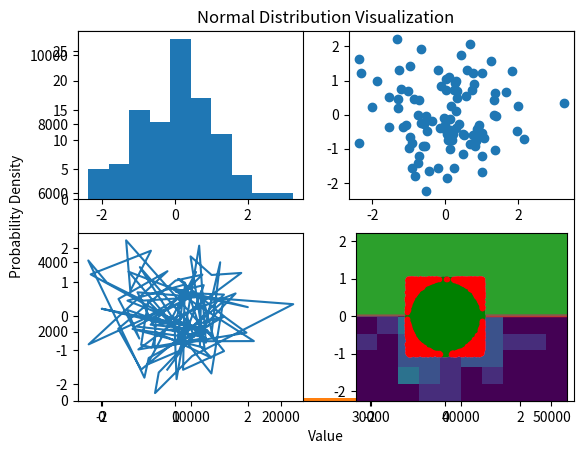

The matplotlib source for this figure: (Note: this script raises an exception after producing the figure.)
# -*- coding: utf-8 -*-
"""Maya Lev Lehman_Math_24_Lab_2.ipynb

Automatically generated by Colaboratory.

Original file is located at
    https://colab.research.google.com/drive/1mkeQIJf9bxoEdr_KHd5V5BZPDPwYY19R
"""

#importing these libraries for the code to run
import numpy as np #this is used for numerical operations
import matplotlib.pyplot as plt #this is used to plot graphs

#to create an array of numbers:
numbers= np.array([1,2,2,3,3,3,4,4,4,4])

#to plot a histogram:
plt.hist(numbers,100); #(data,number of bins)

"""# PRNG"""

#to plot the sequance of values
x = 0.12345          # seed value
X = np.zeros(50000,)  # initialize an array of zeros

for i in range(X.shape[0]): #the size of the array
    x = 3*x % 1      # update x and store the value in X #uses modulus
    X[i] = x

plt.plot(X, '.')     # plot the values in X

#plotting histogram
plt.hist(X);

"""### Coin flip simulation"""

def coin():
    return 2*(np.random.random() > 0.5) - 1 #return -1 or 1 because a coin has only 2 sides

coin()

x = 0 #initalizing a number
x + coin() #adding that number to the result of the coin flip

x = 0 #setting x=0

for i in range(3): #flipping the coin 3 times and adding the result to x
    x = x + coin()

x #result based on previous step

x = 0 #setting x=0

for i in range(100): #flipping the coin 100 times and adding the result to x
    x = x + coin()

x #result based on previous step

M = 10000 # M is the number of experiments
N = 100 # N is the number of coin flips in each experiment M

X = np.zeros(M,) # storing the results for each experiment in X array of numbers

for j in range(M):

    x = 0

    for i in range(N):
        x = x + coin()

    X[j] = x

plt.hist(X,100);

#very unlikely to get 30 tails in a row or 30 heads in a row

"""# Bonus: Explain Pascal's Triangle"""

import numpy as np #importing Numpy for numerical operations

P = np.zeros((12,18)) #creating a matrix of 12 rows 18 coloumns (with zeros)

#setting a specific element of the matrix to 1
P[0,5]=1 #[1st row, 6th column]=1

#creating a loop over the rows and columns to populate the matrix
for i in range(1,P.shape[0]): #iteration over rows

    for j in range(1,P.shape[1]-1):  #iteration of coloumns (up to the second to last column)

        P[i,j] = P[i-1,j-1]+P[i-1,j] #every element is the sum of the element (directly) above it and of the element to the upper left

print(P[:,5:]) #printing the matrix from (,6 coloumn i.e the index 5) to the last column for all rows

"""# Normal Distribution"""

# Define the parameters for the normal distribution
mean = 0  # Mean (mu) of the distribution, set to equal 0
std_dev = 0.1  # Standard deviation (sigma) of the distribution, set to equal 0.1

# Generate 1000 data points following a normal distribution with the specified mean and standard deviation
sample_size = 1000 #number of data points to genrate (in this case it is 1000 data points)
data_points = np.random.normal(mean, std_dev, sample_size) #generating random data points (it is based on the normal disribution)

# Plot the histogram of the data points
bins_number = 30  # Number of bins for the histogram, set to equal 30
# Create the histogram
hist_count, x, ignored = plt.hist(data_points, bins_number, density=True) #density=true forms a probabilty density

# Plot the probability density function of the normal distribution
# Calculate the probabilty density function for each x
normal_dist_curve = 1 / (std_dev * np.sqrt(2 * np.pi)) * np.exp(- (x - mean) ** 2 / (2 * std_dev ** 2))
plt.plot(x, normal_dist_curve, linewidth=2, color='r') #'color r'= color red

# Set the title and labels for the plot
plt.title('Normal Distribution Visualization')
plt.xlabel('Value')
plt.ylabel('Probability Density')

# Display the plot
plt.show() #shows the probabilty density function and the historgram altogehter

#numpy array
x = np.array([1,2,3,4])

#sum of elements in the array
np.sum(x) # 1+2+3+4=10

#number of elements in the array
x.shape[0]

#calculating the average value (mean value) of the array
np.sum(x)/x.shape[0] # 10/2 = 2.5

#defining a function to calculate the mean
def mean(x):
    return np.sum(x)/x.shape[0] #the mean of the array

mean(x) #calculating mean using the defined function for it (using the step above)

x

#to subtract the mean from each element x
x - mean(x) #this will give us a 'centered' array

(x - mean(x))**2 #to sqaure each element of the centered array

# defining a function to calculate the variance
def var(x):
  return mean((x - mean(x))**2)

# defining a function to calculate the standard deviation
def std(x):
    return np.sqrt(var(x)) #returns squareroot of the variance (i.e. returns the standard deviation)

mean(x) #mean of x

var(x) #variance of x

std(x) #standard deviation of x



"""### Uniform Random Numbers"""

# Numpy for numerical operations, Matplotlib.pyplot for plotting
import numpy as np
import matplotlib.pyplot as plt
# Array of 50000 random numbers (between 0.0 and 1.0)
X = np.random.random(50000,)

X #the array of random numbers from 0.0 to 1.0 (i.e step above)

#plot the histogram of the random numbers
plt.hist(X,100); # X is data, 100 is the number of bins

#to generate one random number between 0.0 and 1.0
np.random.random()

#to store one random number r in between 0.0 and 1.0
r = np.random.random()

r #print r

#to generate a random integer between 1 and 9
r = np.random.randint(1,10)

r #print the random integer between 1 and 9

#to generate a same from the standard normal distribution
np.random.randn() # (mean 0, variance 1)

# to generate an array of samples from the standard normal distribution
numbers  = np.random.randn(2,4) #2x4 array

# shape of the array
numbers.shape

# reshape to one dimensional array
numbers = numbers.reshape(-1)

# the new shape of the array
numbers.shape

# numpy array
numbers= np.array([1,2,2,3,3,3,4,4,4,4])

# to plot the histogram of the array with 100 bins
plt.hist(numbers,100);

# to get a large array of samples (from the standard normal distribution)
numbers = np.random.randn(100000,)
plt.hist(numbers,100); #the histogram of the array of samples, with 100 bins

# to create a large array of numbers [0.0 , 1.0)
numbers = np.random.rand(1000000,)
plt.hist(numbers,100); #the histogram of the array, with 100 bins

#to set a seed for random number generator
np.random.seed(12345)
data = np.random.randn(2, 100) # 2x100 array (from standard normal distribution)

# to plot a figure to plot multiple subplots
plt.figure(1, figsize=(9, 9))

### creating 4 subplots:
plt.subplot(2,2,1) #first subplot 2x2 grid
plt.hist(data[0]) # histogram of first row of data

plt.subplot(2,2,2) #second subplot 2x2 grid
plt.scatter(data[0], data[1]) # scatter plot of first vs second row of data

plt.subplot(2,2,3) #third subplot 2x2 grid
plt.plot(data[0], data[1],'-') #line plot of first vs second row of data

plt.subplot(2,2,4) #fourth subplot 2x2 grid
plt.hist2d(data[0], data[1]) #2D histogram of first vs second row of data

plt.show() #the figure with all four subplots

"""Normal Dist Data"""

x = 10*np.random.randn(10000) #10000 samples from a normal distribution (mean is 0 standard deviation is 10)

plt.hist(x);

x = np.random.rand(1000,) #1000 samples from a uniform distribution between 0 and 1

plt.hist(x);



#parameters for normal distribution
mu = 10  # mean of distribution
sigma = 15  # standard deviation of distribution
x = mu + sigma * np.random.randn(10000)

# to plot the histogram of the normal distribution data
n,bins,patches = plt.hist(x,bins=100)

bins

# normal distribution curve
y = ((1 / (np.sqrt(2 * np.pi) * sigma)) * np.exp(-0.5 * (1 / sigma * (bins - mu))**2))
plt.plot(y)

#plotting the histogram with the normal distibution curve (i.e. y)
num_bins = 50
n,bins,patches = plt.hist(x, num_bins, density=1)
y = ((1 / (np.sqrt(2 * np.pi) * sigma)) * np.exp(-0.5 * (1 / sigma * (bins - mu))**2))
plt.plot(bins,y)



x #array x

### functions for statistical measures
def mean(x):
    return np.sum(x)/x.shape[0] #the mean of the array

def var(x):
    return mean((x - mean(x))**2) #the variance of the array

def std(x):
    return np.sqrt(var(x)) #the standrad deviation of the array

def median(x):
    n = len(x)
    sorted_x = np.sort(x) #sort array
    mid = n // 2 # to find middle index
    if n % 2 == 0: # calculates the median based on whether the length of x is even or odd
        return (sorted_x[mid - 1] + sorted_x[mid]) / 2
    else:
        return sorted_x[mid]

def mode(x):
    values, counts = np.unique(x, return_counts=True) #unique values and their counts
    max_count_index = np.argmax(counts) #index of the most freq value
    return values[max_count_index]

def range(x):
    return np.max(x) - np.min(x) #range of the array

#numpy array for the statistical functions
data = np.array([1, 2, 2, 3, 4, 5, 5, 5, 6])

# Testing the functions
mean_value = mean(data)
var_value = var(data)
std_value = std(data)
median_value = median(data)
mode_value = mode(data)
range_value = range(data)

#Displaying results of the statistical measures
mean_value, var_value, std_value, median_value, mode_value, range_value



"""# Homework



"""



"""# Pi from Random Numbers"""

import numpy as np
import matplotlib.pyplot as plt
N = 10000 # N random points to generate

#random points with coordinates between -1 and 1
points = -1 + 2*np.random.random((N,2)) #array (N,2) of random numbers

plt.plot(points[:,0],points[:,1],'.') #[:,0] x coordinates, [:,1] y coordinates

plt.gca().set_aspect(1) #aspect ratio is set to 1

#which points are inside the circle with radius 1
inside_circle  = points[:,0]**2 + points[:,1]**2  <=  1 #sum of coordinates
#which points are outside the circle
outside_circle = points[:,0]**2 + points[:,1]**2  > 1 #sum of coordinates

plt.plot(points[inside_circle,0],points[inside_circle,1],'g.') #plot inside the circle points in green
plt.plot(points[outside_circle,0],points[outside_circle,1],'r.') #plot outside the circle points in red


plt.gca().set_aspect(1)

# to count the number of points inside and the number of points outside the circle
np.sum(inside_circle),np.sum(outside_circle)

#the area of the square
total_area = 4

# to calculate the fraction of points inside the circle
fraction_inside = np.sum(inside_circle)/N

#approximation of pi
fraction_inside*total_area #estimation of area of the circle using the fraction of points in it

#to better the approximation of pi
N = 100000000 #increase the number of points to improve the estimation
points = -1 + 2*np.random.random((N,2))
inside_circle  = points[:,0]**2 + points[:,1]**2  <=  1
fraction_inside = np.sum(inside_circle)/N
fraction_inside*4

"""# Complete Code for Estimating π using Monte Carlo Simulation"""

# Number of random points to generate
num_points = 10000

# Generating random points
x_points = np.random.uniform(-1, 1, num_points) #uniformly distributed x coordinates
y_points = np.random.uniform(-1, 1, num_points) #uniformly distributed y coordinates

# Calculating the number of points inside the quarter circle
points_inside = np.sqrt(x_points**2 + y_points**2) <= 1 #checking if the distance of each point from origin is less than or equal to 1
num_inside = np.sum(points_inside) # to count the number of points inside the circle

# Estimating π
pi_estimate = 4 * num_inside / num_points #multiplying ratio by 4 to get an estimate of pi

# Plotting the points and the quarter circle
plt.figure(figsize=(6, 6))
plt.scatter(x_points[points_inside], y_points[points_inside], color='green', label='Inside')
plt.scatter(x_points[~points_inside], y_points[~points_inside], color='red', label='Outside')
circle = plt.Circle((0, 0), 1, color='blue', fill=False) #circle with radius 1
plt.gca().add_artist(circle)
plt.title('Estimating π using Monte Carlo Simulation')
plt.xlabel('x')
plt.ylabel('y')
plt.legend()
plt.axis('equal')
plt.show()

pi_estimate #output for estimated pi value

"""# e from Random Numbers"""

import numpy as np

# 2D array of random numbers
X = np.random.random((1000000,10)) #1000000x10 array of numbers between 0 to 1

X

#cumulative sum
Y = np.cumsum(X,1)

Y

#finding first time in every row, when cumulative sum exceeds 1
Z = np.argmax(Y > 1,1) + 1 #np.argmax returns the indices of the first occurrence where 'Y > 1' is True
                             # adding 1 because indices in Python are 0-based

Z

np.mean(Z) # average count of random numbers needed for their cumulative sum to exceed 1

#repeating steps using a larger data set
np.mean(np.argmax(np.cumsum(np.random.random((10000000,10)),1) > 1,1) + 1)

np.exp(1) #value of e (estimated)





"""# Further Reading:

### Quantum Random Numbers API

https://aws.amazon.com/marketplace/pp/prodview-246kyrfjo3bag
"""



